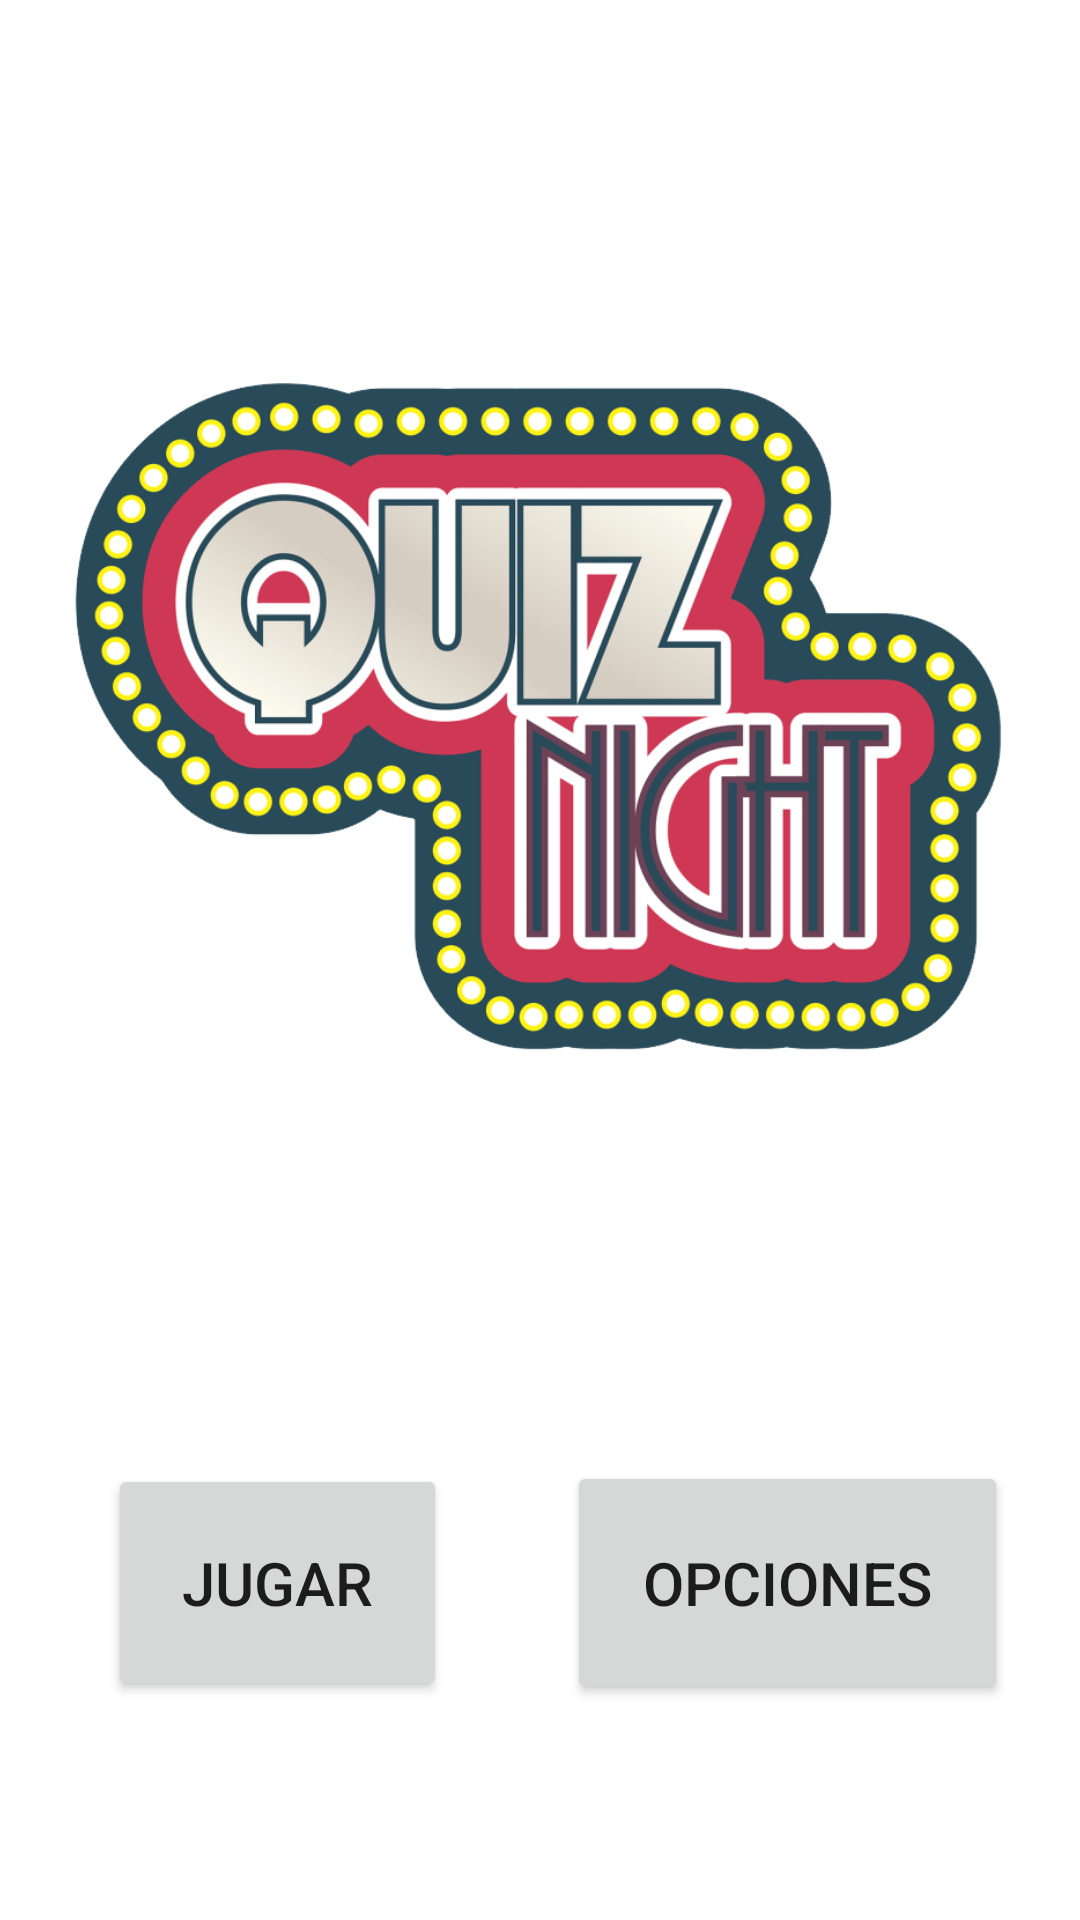

Write the Android layout XML for this screen, with the resource values it uses.
<!-- AndroidManifest.xml: application theme Theme.QuizAppBasic -->
<!-- res/layout/activity_main.xml -->
<?xml version="1.0" encoding="utf-8"?>
<LinearLayout xmlns:android="http://schemas.android.com/apk/res/android"
    xmlns:app="http://schemas.android.com/apk/res-auto"
    xmlns:tools="http://schemas.android.com/tools"
    android:layout_width="wrap_content"
    android:layout_height="wrap_content"
    android:orientation="vertical"
    android:paddingLeft="16dp"
    android:paddingRight="16dp"
    tools:context=".MainActivity"
    tools:ignore="UseSwitchCompatOrMaterialXml">

    <ImageView
        android:id="@+id/img_view"
        android:layout_width="wrap_content"
        android:layout_height="467dp"
        app:srcCompat="@drawable/quizzapp" />

    <LinearLayout
        android:layout_width="wrap_content"
        android:layout_height="wrap_content"
        android:orientation="horizontal"
        android:layout_gravity="center">


        <Button
            android:id="@+id/boton_jugar"
            android:layout_width="113dp"
            android:layout_height="79dp"
            android:layout_margin="20dp"
            android:padding="10dp"
            android:text="JUGAR"
            android:textSize="20sp" />

        <Button
            android:id="@+id/boton_opciones"
            android:layout_width="147dp"
            android:layout_height="81dp"
            android:layout_margin="20dp"
            android:padding="10dp"
            android:text="OPCIONES"
            android:textSize="20sp" />
    </LinearLayout>


</LinearLayout>
<!-- resources referenced by this layout -->
<resources>
  <!-- drawable quizzapp: png bitmap (drawable, 207947 bytes) -->
  <style name="Theme.QuizAppBasic" parent="Theme.MaterialComponents.DayNight.DarkActionBar">
          
          <item name="colorPrimary">@color/purple_500</item>
          <item name="colorPrimaryVariant">@color/purple_700</item>
          <item name="colorOnPrimary">@color/white</item>
          
          <item name="colorSecondary">@color/teal_200</item>
          <item name="colorSecondaryVariant">@color/teal_700</item>
          <item name="colorOnSecondary">@color/black</item>
          
          <item name="android:statusBarColor" tools:targetApi="l">?attr/colorPrimaryVariant</item>
          
      </style>
  <color name="teal_200">#FF03DAC5</color>
  <color name="teal_700">#FF018786</color>
  <!-- not gathered from this repository: default colours our renderer supplied (Android Studio template values) -->
  <color name="purple_500">#FF6200EE</color>
  <color name="purple_700">#FF3700B3</color>
  <color name="black">#FF000000</color>
  <color name="white">#FFFFFFFF</color>
</resources>
